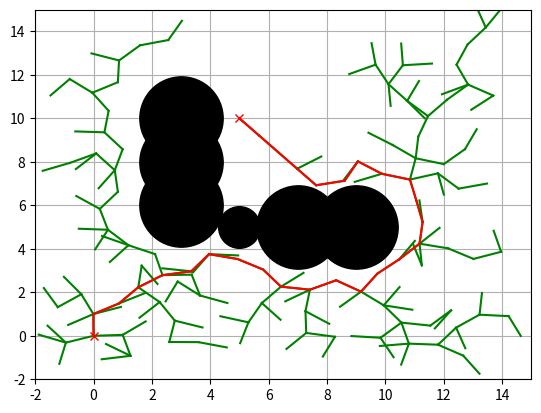

Reproduce this figure in Python.
#!/usr/bin/env python

import matplotlib.pyplot as plt
import random
import math
import copy

show_animation = True


class RRT():
    """
    Class for RRT Planning
    """

    def __init__(self, start, goal, obstacleList,
                 randArea, expandDis=1.0, goalSampleRate=5, maxIter=500):
        """
        Setting Parameter

        start:Start Position [x,y]
        goal:Goal Position [x,y]
        obstacleList:obstacle Positions [[x,y,size],...]
        randArea:Ramdom Samping Area [min,max]

        """
        self.start = Node(start[0], start[1])
        self.end = Node(goal[0], goal[1])
        self.minrand = randArea[0]
        self.maxrand = randArea[1]
        self.expandDis = expandDis
        self.goalSampleRate = goalSampleRate
        self.maxIter = maxIter
        self.obstacleList = obstacleList

    def Planning(self, animation=True):
        """
        Pathplanning

        animation: flag for animation on or off
        """

        self.nodeList = [self.start]
        while True:
            # Random Sampling
            if random.randint(0, 100) > self.goalSampleRate:
                rnd = [random.uniform(self.minrand, self.maxrand), random.uniform(
                    self.minrand, self.maxrand)]
            else:
                rnd = [self.end.x, self.end.y]

            # Find nearest node
            nind = self.GetNearestListIndex(self.nodeList, rnd)
            # print(nind)

            # expand tree
            nearestNode = self.nodeList[nind]
            theta = math.atan2(rnd[1] - nearestNode.y, rnd[0] - nearestNode.x)    # returns angle made with x-axis by a vector by from origin to (x,y)

            newNode = copy.deepcopy(nearestNode)
            newNode.x += self.expandDis * math.cos(theta)
            newNode.y += self.expandDis * math.sin(theta)
            newNode.parent = nind

            if not self.__CollisionCheck(newNode, self.obstacleList):
                continue

            self.nodeList.append(newNode)
            print("nNodelist:", len(self.nodeList))

            # check goal
            dx = newNode.x - self.end.x
            dy = newNode.y - self.end.y
            d = math.sqrt(dx * dx + dy * dy)
            if d <= self.expandDis:
                print("Goal!!")
                break

            if animation:
                self.DrawGraph(rnd)

        path = [[self.end.x, self.end.y]]
        lastIndex = len(self.nodeList) - 1
        while self.nodeList[lastIndex].parent is not None:
            node = self.nodeList[lastIndex]
            path.append([node.x, node.y])
            lastIndex = node.parent
        path.append([self.start.x, self.start.y])

        return path

    def DrawGraph(self, rnd=None):
        """
        Draw Graph
        """
        plt.clf()
        if rnd is not None:
            plt.plot(rnd[0], rnd[1], "^k")
        for node in self.nodeList:
            if node.parent is not None:
                plt.plot([node.x, self.nodeList[node.parent].x], [
                         node.y, self.nodeList[node.parent].y], "-g")

        for (ox, oy, size) in self.obstacleList:
            plt.plot(ox, oy, "ok", ms=30 * size)

        plt.plot(self.start.x, self.start.y, "xr")
        plt.plot(self.end.x, self.end.y, "xr")
        plt.axis([-2, 15, -2, 15])
        plt.grid(True)
        plt.pause(0.01)

    def GetNearestListIndex(self, nodeList, rnd):
        dlist = [(node.x - rnd[0]) ** 2 + (node.y - rnd[1])
                 ** 2 for node in nodeList]
        minind = dlist.index(min(dlist))
        return minind

    def __CollisionCheck(self, node, obstacleList):

        for (ox, oy, size) in obstacleList:
            dx = ox - node.x
            dy = oy - node.y
            d = math.sqrt(dx * dx + dy * dy)
            if d <= size:
                return False  # collision

        return True  # safe


class Node():
    """
    RRT Node
    """

    def __init__(self, x, y):
        self.x = x
        self.y = y
        self.parent = None


def main():
    print("start simple RRT path planning")

    # ====Search Path with RRT====
    obstacleList = [
        (5, 5, 1),
        (3, 6, 2),
        (3, 8, 2),
        (3, 10, 2),
        (7, 5, 2),
        (9, 5, 2)
    ]  # [x,y,size]
    # Set Initial parameters
    rrt = RRT(start=[0, 0], goal=[5, 10],
              randArea=[-2, 15], obstacleList=obstacleList)
    path = rrt.Planning(animation=show_animation)

    # Draw final path
    if show_animation:
        rrt.DrawGraph()
        plt.plot([x for (x, y) in path], [y for (x, y) in path], '-r')
        plt.grid(True)
        plt.show()


if __name__ == '__main__':
    main()
